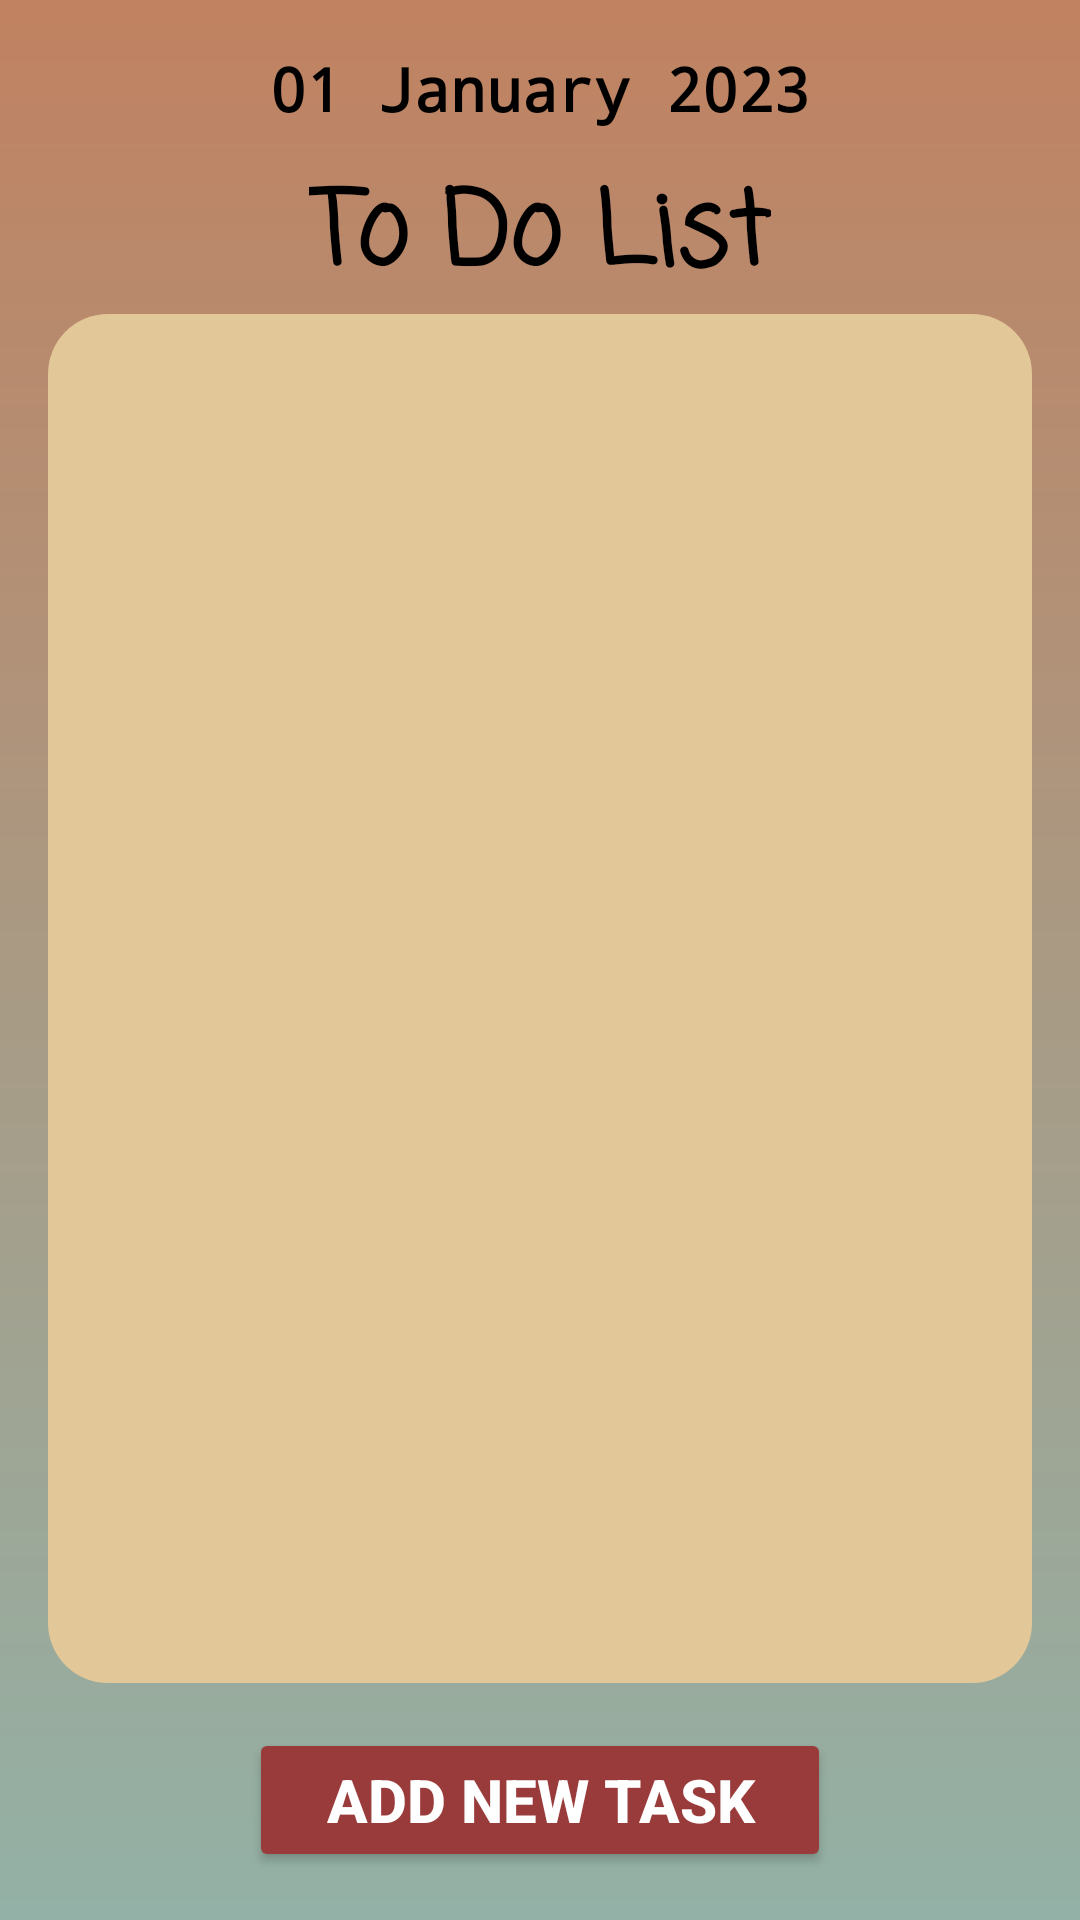

Produce the Android XML layout that renders to this screen, including the resource entries it uses.
<!-- AndroidManifest.xml: application theme Theme.ToDos -->
<!-- res/layout/activity_main.xml -->
<?xml version="1.0" encoding="utf-8"?>
<LinearLayout xmlns:android="http://schemas.android.com/apk/res/android"
    android:layout_width="match_parent"
    android:layout_height="match_parent"
    android:orientation="vertical"
    android:padding="16dp"
    android:background="@drawable/background_colors">

    
    <TextView
        android:id="@+id/textViewDate"
        android:layout_width="wrap_content"
        android:layout_height="wrap_content"
        android:layout_gravity="center"
        android:fontFamily="monospace"
        android:text="@string/textview_date"
        android:textColor="@color/black"
        android:textSize="20sp"
        android:textStyle="bold" />

    
    <TextView
        android:layout_width="wrap_content"
        android:layout_height="wrap_content"
        android:layout_gravity="center_horizontal"
        android:layout_marginTop="10dp"
        android:fontFamily="casual"
        android:text="@string/todo_list_title"
        android:textColor="@color/black"
        android:textSize="34sp"
        android:textStyle="bold" />

    
    
    <ListView
        android:id="@+id/toDoList"
        android:layout_width="match_parent"
        android:layout_height="0dp"
        android:layout_weight="1"
        android:background="@drawable/background_round_corners"
        android:contentDescription="@string/contentDescr"
        android:paddingStart="10dp"
        android:paddingEnd="10dp"
        android:paddingTop="5dp"
        android:paddingBottom="5dp">
    </ListView>

    
    <Button
        android:id="@+id/newTaskButton"
        android:layout_width="194dp"
        android:layout_height="wrap_content"
        android:layout_gravity="center_horizontal"
        android:layout_marginTop="15dp"
        android:backgroundTint="@color/newTaskButton_background"
        android:text="@string/addNewTaskButton"
        android:textColor="@color/white"
        android:textSize="20sp"
        android:textStyle="bold" />

</LinearLayout>
<!-- resources referenced by this layout -->
<resources>
  <color name="black">#FF000000</color>
  <color name="newTaskButton_background">#9A3B3B</color>
  <color name="white">#FFFFFFFF</color>
  <!-- drawable background_colors (drawable) -->
  <?xml version="1.0" encoding="utf-8"?>
  <shape xmlns:android="http://schemas.android.com/apk/res/android">
      <gradient
          android:startColor="#C08261"
          android:endColor="#93B1A6"
          android:angle="1"/>
  </shape>
  <!-- drawable background_round_corners (drawable) -->
  <?xml version="1.0" encoding="utf-8"?>
  <shape xmlns:android="http://schemas.android.com/apk/res/android">
      <solid android:color="@color/round_corners" />
      <corners android:radius="20dp" />
  </shape>
  <string name="addNewTaskButton">Add New Task</string>
  <string name="contentDescr">None</string>
  <string name="textview_date">01 January 2023</string>
  <string name="todo_list_title">To Do List</string>
  <style name="Theme.ToDos" parent="Base.Theme.ToDos" />
  <color name="round_corners">#E2C799</color>
  <style name="Base.Theme.ToDos" parent="Theme.Material3.DayNight.NoActionBar">
          
          
          <item name="android:windowBackground">@android:color/transparent</item>
          <item name="android:windowIsTranslucent">true</item> 
          <item name="android:statusBarColor">@android:color/black</item>
          <item name="colorControlNormal">@android:color/white</item> 
      </style>
</resources>
